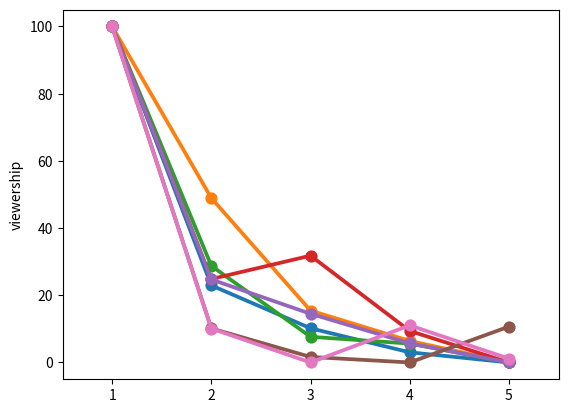

Python code for this plot:
# few libraries
import numpy as np 
import pandas as pd 
import matplotlib.pyplot as plt
import seaborn as sns
episode = np.array([1,2,3,4,5])
R = np.array([33318, 12033, 8509, 6532, 5697])
# for ease of comparison let's rescale the number of viewers between 0 and 100
r = (R-R.min())/(R.max()-R.min())*100

sns.pointplot(x=episode, y = r)
plt.ylabel("viewership")

S = np.array([865016, 489785, 243792, 177522, 130342])
s = (S-S.min())/(S.max()-S.min())*100
sns.pointplot(x=episode, y = s)
plt.ylabel("viewership")
G = np.array([1303448, 517419, 284472 , 262147 , 200109])
g = (G-G.min())/(G.max()-G.min())*100
sns.pointplot(x=episode, y = g)
plt.ylabel("viewership")
# Nando: https://www.youtube.com/watch?v=w2OtwL5T1ow&list=PLzVF1nAqI9VmKRcgzZX0L0diFoApovY88
N = np.array([140197 , 47640 , 56207, 28616  , 17062])
n = (N-N.min())/(N.max()-N.min())*100
sns.pointplot(x=episode, y = n)
plt.ylabel("viewership")
A = np.array([67161, 29365 , 24237, 19821, 16963])
a = (A-A.min())/(A.max()-A.min())*100
sns.pointplot(x=episode, y = a)
plt.ylabel("viewership")
U = np.array([217040, 80335, 67417, 64909, 81149 ])
u = (U-U.min())/(U.max()-U.min())*100
sns.pointplot(x=episode, y = u)
plt.ylabel("viewership")
D = np.array([85615 , 25523 , 18772 , 26155 , 19539])
d = (D-D.min())/(D.max()-D.min())*100
sns.pointplot(x=episode, y = d)
plt.ylabel("viewership")
